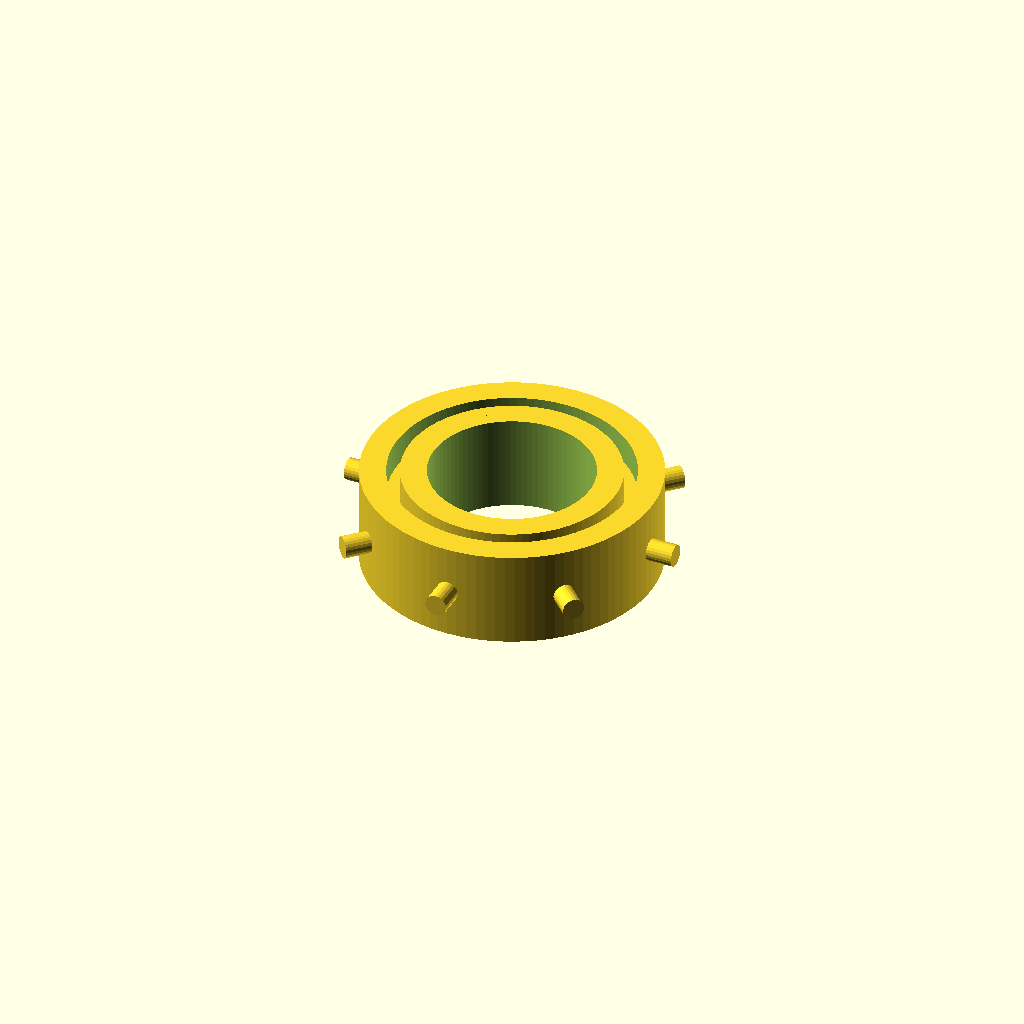
Cell 1: rendered with the file's own defaults.
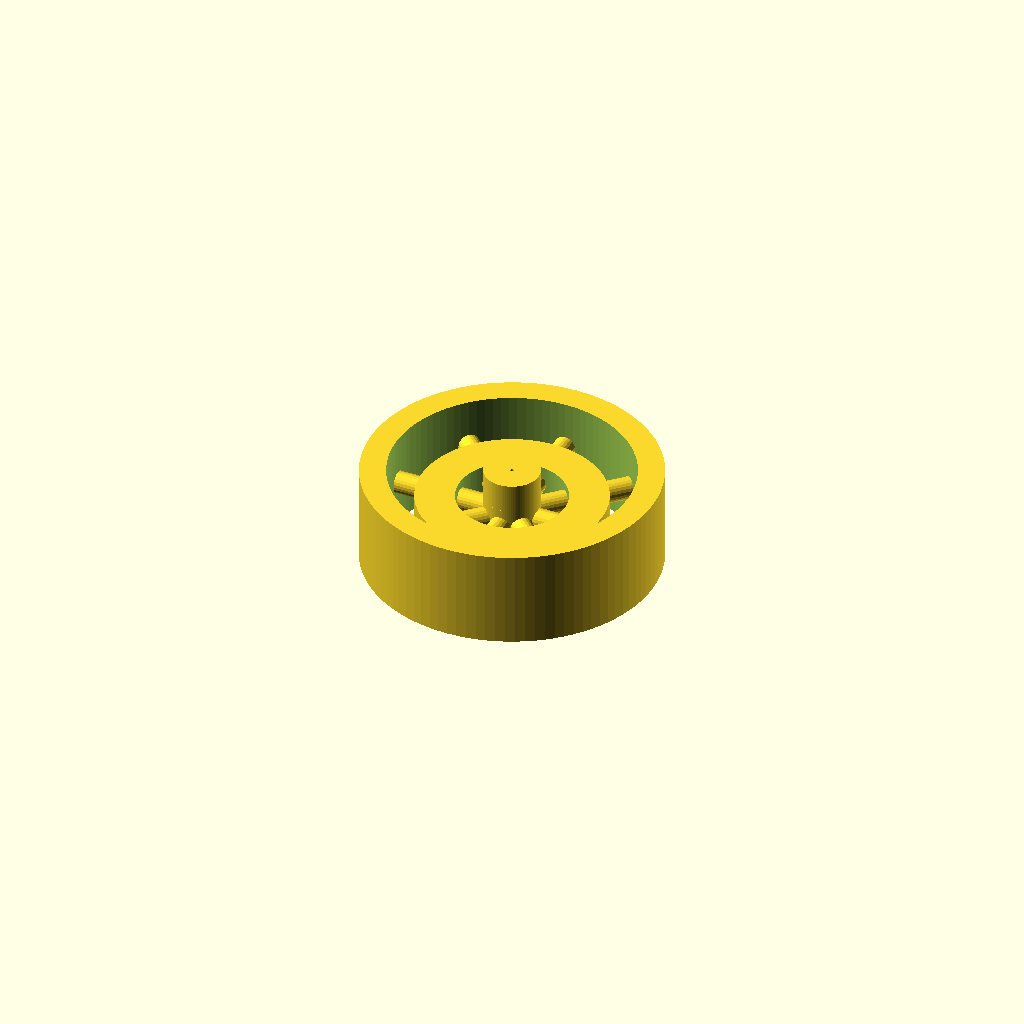
Cell 2 — bore_diameter_mm set to 0.1, the other parameters unchanged.
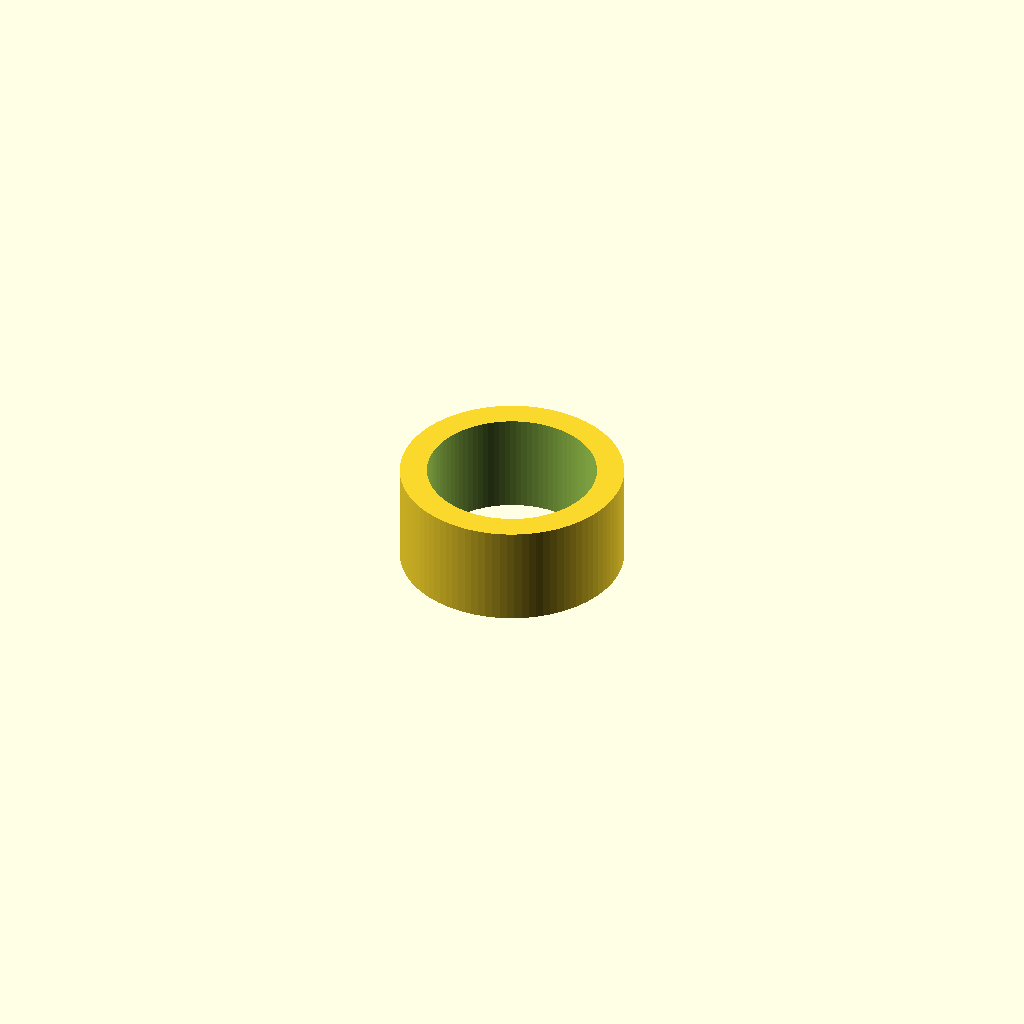
Cell 3: the same model with outer_diameter_mm = 0.1.
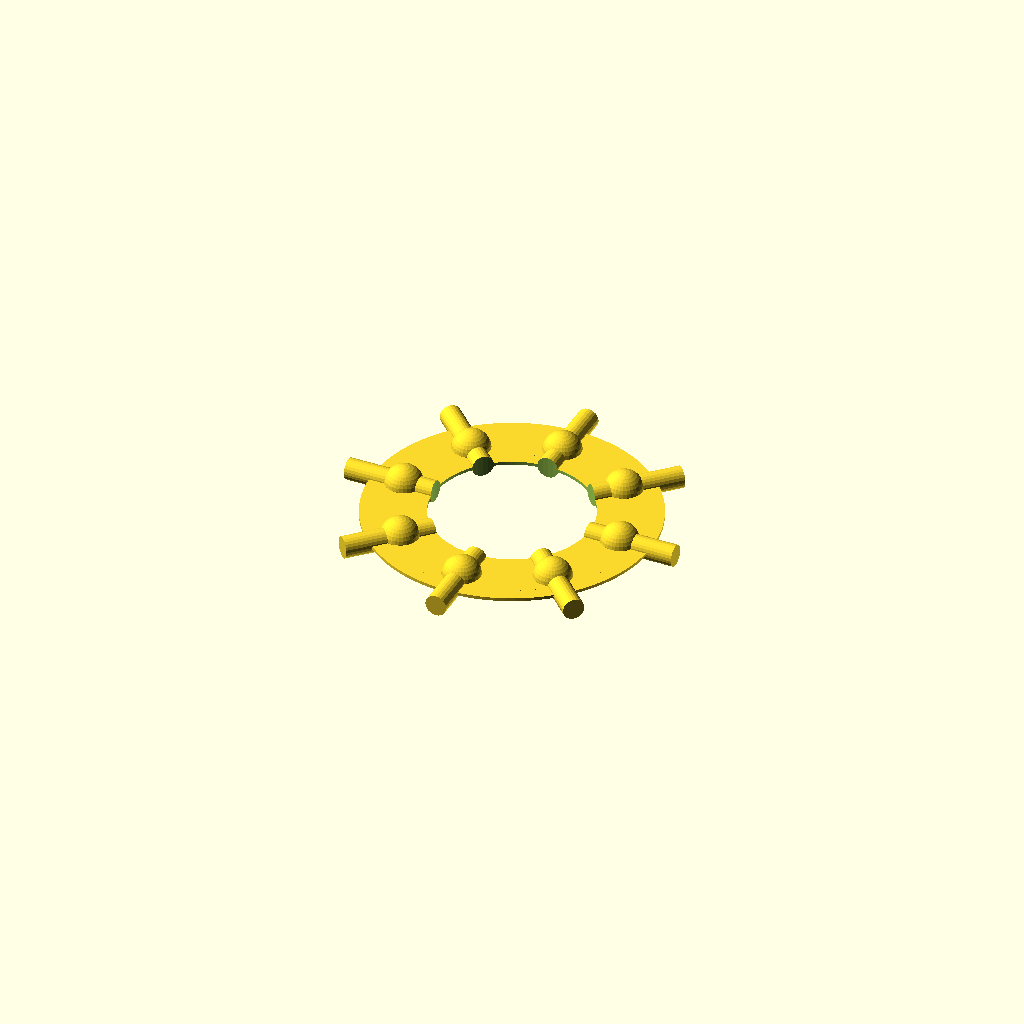
Cell 4: width_mm = 0.1 (everything else at default).
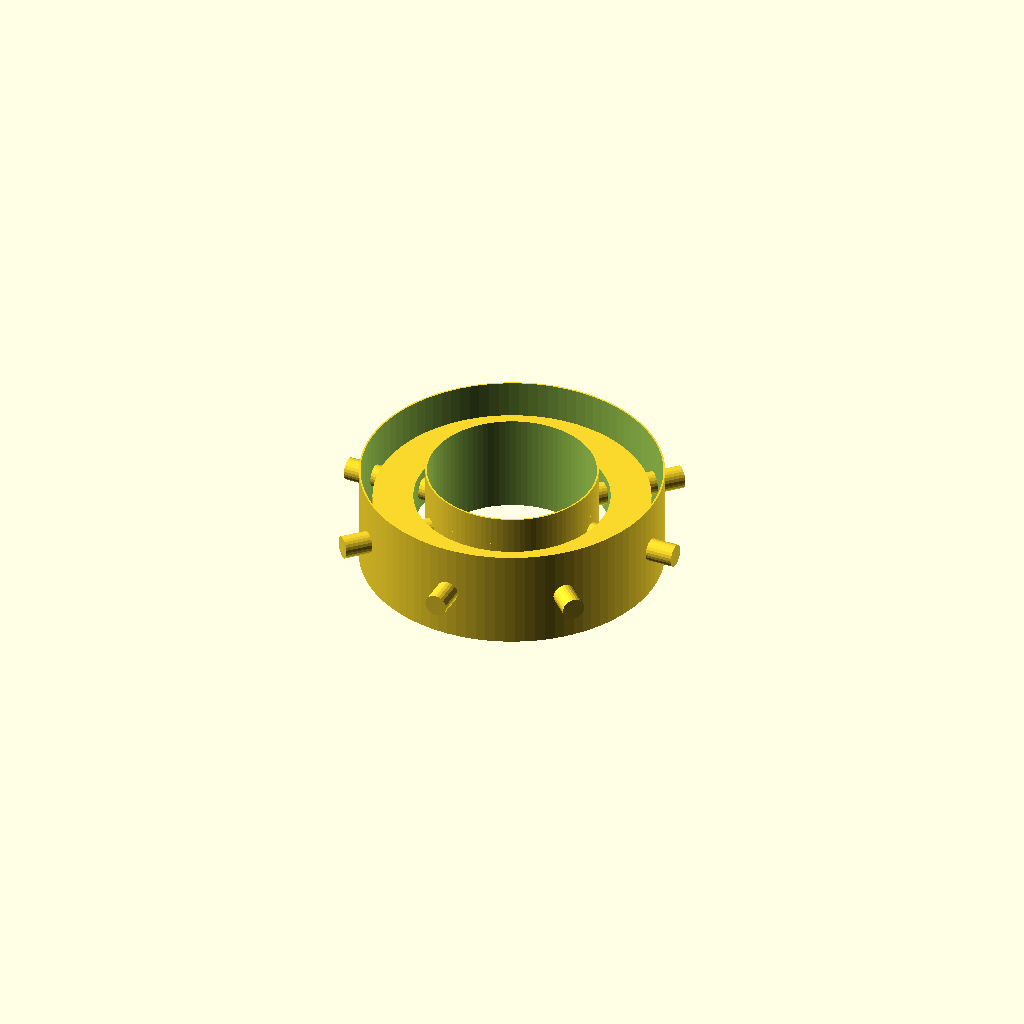
Cell 5: race_radial_thickness_mm = 0.05 (everything else at default).
One fixed orthographic camera (rotation 55°, 0°, 25°; colour scheme Cornfield) for every cell.
The OpenSCAD source (results/nopscadlib/ablations/no_multiview/scad/ball_bearing__BBMR95.scad):
// Parameters
bore_diameter_mm = 5; //[2.5:10:0.1]
outer_diameter_mm = 9; //[4.5:18:0.1]
width_mm = 3; //[1.5:6:0.1]
race_radial_thickness_mm = 0.8; //[0.4:1.6:0.05]
ball_diameter_mm = 1.2; //[0.6:2.4:0.05]
ball_count = 8; //[4:16:1]

// Structural connectivity overlap (force physical fusion)
connection_overlap_mm = 1.2; //[0.2:2:0.1]

// Derived radii
bore_r  = bore_diameter_mm/2;
outer_r = outer_diameter_mm/2;

// Ring radii (as in original design intent)
inner_ring_outer_r = bore_r + race_radial_thickness_mm;
outer_ring_inner_r = outer_r - race_radial_thickness_mm;

// Ball path radius (midway between ring faces)
ball_path_r = (inner_ring_outer_r + outer_ring_inner_r)/2;

// Small bridges to guarantee everything is one connected solid
// (keeps overall look; adds hidden/low-profile material)
bridge_radial_thickness = connection_overlap_mm;                 // 1–2mm radial overlap
bridge_z_thickness      = min(connection_overlap_mm, width_mm);  // keep within width

module bearing_ball() {
  sphere(r=ball_diameter_mm/2, $fn=32);
}

module outer_race() {
  difference() {
    cylinder(r=outer_r, h=width_mm, center=true, $fn=96);
    cylinder(r=outer_ring_inner_r, h=width_mm + 2*connection_overlap_mm, center=true, $fn=96);
  }
}

module inner_race() {
  difference() {
    cylinder(r=inner_ring_outer_r, h=width_mm, center=true, $fn=96);
    cylinder(r=bore_r, h=width_mm + 2*connection_overlap_mm, center=true, $fn=96);
  }
}

// Radial bridge ring that overlaps BOTH races (forces inner+outer to be fused)
module race_bridge_ring() {
  // Place a thin ring centered at the ball path, thick enough to intersect both races
  difference() {
    cylinder(r=ball_path_r + bridge_radial_thickness/2, h=bridge_z_thickness, center=true, $fn=128);
    cylinder(r=ball_path_r - bridge_radial_thickness/2, h=bridge_z_thickness + 2*connection_overlap_mm, center=true, $fn=128);
  }
}

// Small "weld pads" that fuse each ball to the bridge ring (and thus to both races)
module ball_weld_pads() {
  for (i = [0:ball_count-1]) {
    rotate([0, 0, i*360/ball_count]) {
      // Pad is a short cylinder along radial direction, centered on ball position,
      // long enough to intersect the ball and the bridge ring.
      translate([ball_path_r, 0, 0])
        rotate([0, 90, 0])
          cylinder(r=ball_diameter_mm*0.28, h=ball_diameter_mm + 2*connection_overlap_mm, center=true, $fn=24);
    }
  }
}

module balls() {
  for (i = [0:ball_count-1]) {
    rotate([0, 0, i*360/ball_count])
      translate([ball_path_r, 0, 0])
        bearing_ball();
  }
}

module ball_bearing_connected() {
  // Single solid: races + bridge + balls + weld pads
  union() {
    // Races
    outer_race();
    inner_race();

    // Bridge that physically connects inner and outer races (eliminates race gap as a structural disconnect)
    race_bridge_ring();

    // Balls + weld pads to ensure balls are not floating
    balls();
    ball_weld_pads();
  }
}

// Assembly (keep bore hole)
module assembly() {
  difference() {
    ball_bearing_connected();
    cylinder(r=bore_r, h=width_mm + 2*connection_overlap_mm, center=true, $fn=96);
  }
}

assembly();
Customizer parameters (derived from the source; name, type, default, range or options):
bore_diameter_mm: number, default 5, range 0.1 to 2.5, step 10
outer_diameter_mm: number, default 9, range 0.1 to 4.5, step 18
width_mm: number, default 3, range 0.1 to 1.5, step 6
race_radial_thickness_mm: number, default 0.8, range 0.05 to 0.4, step 1.6
ball_diameter_mm: number, default 1.2, range 0.05 to 0.6, step 2.4
ball_count: number, default 8, range 1 to 4, step 16
connection_overlap_mm: number, default 1.2, range 0.1 to 0.2, step 2
